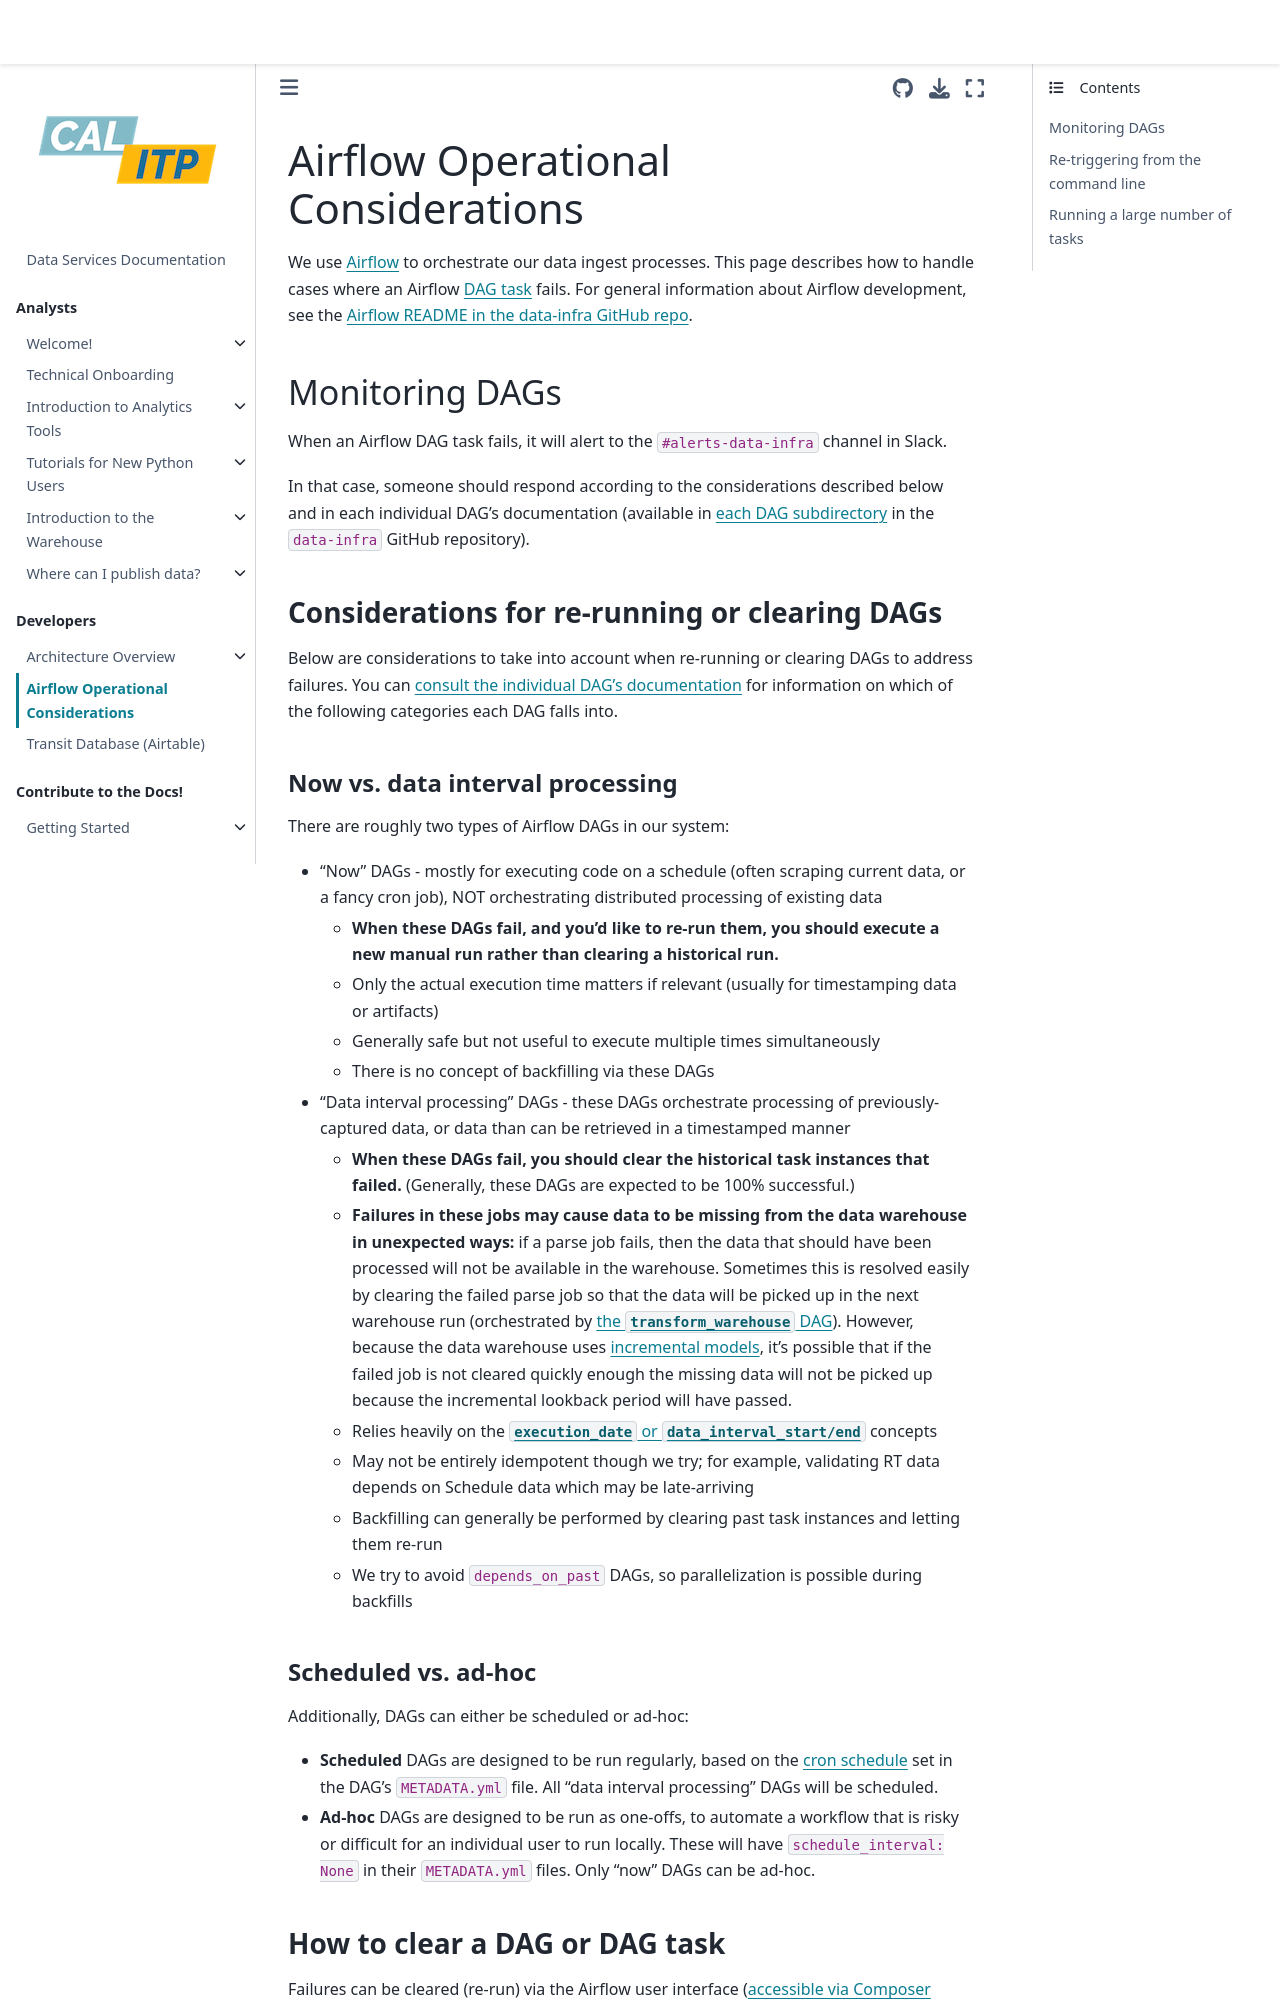

repository: cal-itp/data-infra · page: airflow/dags-maintenance.html · generator: mkdocs

(dags-maintenance)=

# Airflow Operational Considerations

We use [Airflow](https://airflow.apache.org/) to orchestrate our data ingest processes. This page describes how to handle cases where an Airflow [DAG task](https://airflow.apache.org/docs/apache-airflow/stable/core-concepts/tasks.html) fails. For general information about Airflow development, see the [Airflow README in the data-infra GitHub repo](https://github.com/cal-itp/data-infra/blob/main/airflow/README.md).

## Monitoring DAGs

When an Airflow DAG task fails, it will alert to the `#alerts-data-infra` channel in Slack.

In that case, someone should respond according to the considerations described below and in each individual DAG's documentation (available in [each DAG subdirectory](https://github.com/cal-itp/data-infra/tree/main/airflow/dags) in the `data-infra` GitHub repository).

### Considerations for re-running or clearing DAGs

Below are considerations to take into account when re-running or clearing DAGs to address failures. You can [consult the individual DAG's documentation](https://github.com/cal-itp/data-infra/tree/main/airflow/dags) for information on which of the following categories each DAG falls into.

#### Now vs. data interval processing

There are roughly two types of Airflow DAGs in our system:

- "Now" DAGs - mostly for executing code on a schedule (often scraping current data, or a fancy cron job), NOT orchestrating distributed processing of existing data
  - **When these DAGs fail, and you'd like to re-run them, you should execute a new manual run rather than clearing a historical run.**
  - Only the actual execution time matters if relevant (usually for timestamping data or artifacts)
  - Generally safe but not useful to execute multiple times simultaneously
  - There is no concept of backfilling via these DAGs
- "Data interval processing" DAGs - these DAGs orchestrate processing of previously-captured data, or data than can be retrieved in a timestamped manner
  - **When these DAGs fail, you should clear the historical task instances that failed.** (Generally, these DAGs are expected to be 100% successful.)
  - **Failures in these jobs may cause data to be missing from the data warehouse in unexpected ways:** if a parse job fails, then the data that should have been processed will not be available in the warehouse. Sometimes this is resolved easily by clearing the failed parse job so that the data will be picked up in the next warehouse run (orchestrated by [the `transform_warehouse` DAG](https://github.com/cal-itp/data-infra/blob/main/airflow/dags/transform_warehouse/)). However, because the data warehouse uses [incremental models](https://docs.getdbt.com/docs/build/incremental-models), it's possible that if the failed job is not cleared quickly enough the missing data will not be picked up because the incremental lookback period will have passed.
  - Relies heavily on the [`execution_date` or `data_interval_start/end`](https://airflow.apache.org/docs/apache-airflow/stable/templates-ref.html) concepts
  - May not be entirely idempotent though we try; for example, validating RT data depends on Schedule data which may be late-arriving
  - Backfilling can generally be performed by clearing past task instances and letting them re-run
  - We try to avoid `depends_on_past` DAGs, so parallelization is possible during backfills
